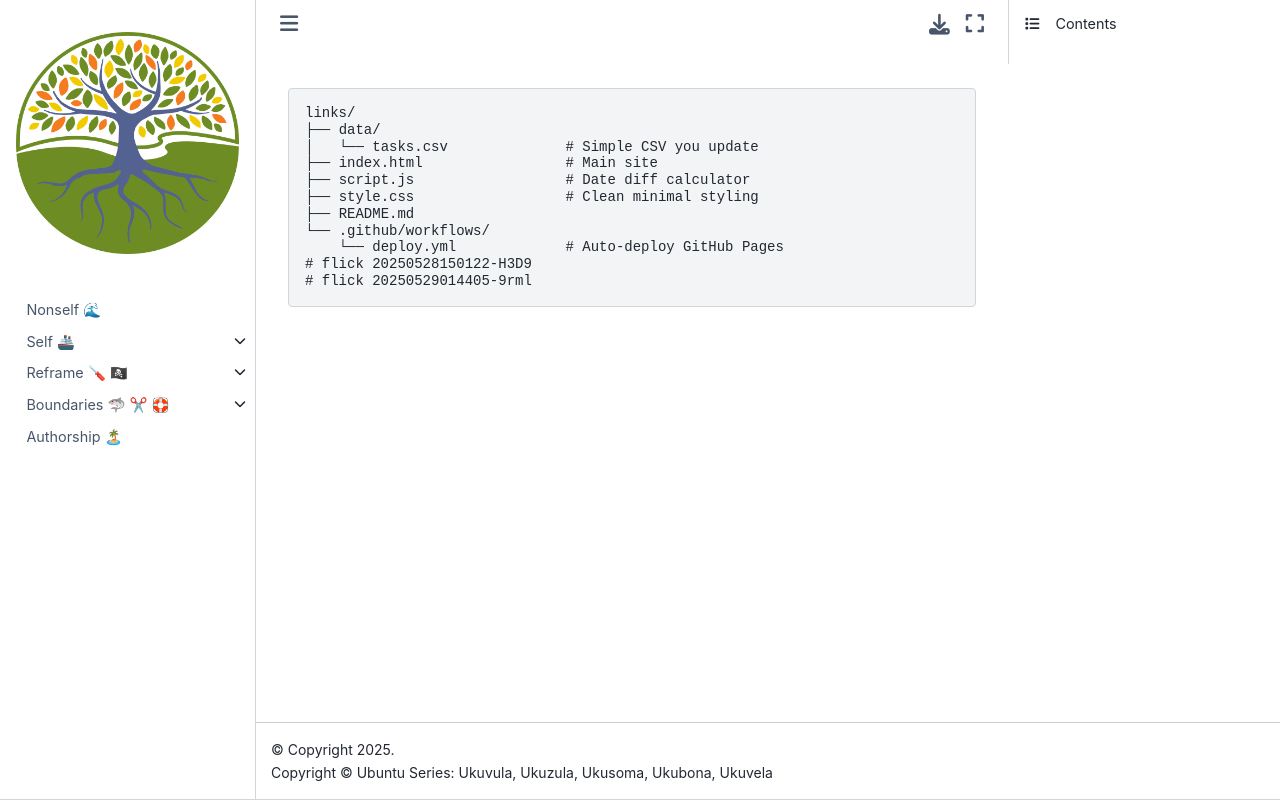

repository: abikesa/global-access · page: list/README.html · generator: jekyll

```sh
links/
├── data/
│   └── tasks.csv              # Simple CSV you update
├── index.html                 # Main site
├── script.js                  # Date diff calculator
├── style.css                  # Clean minimal styling
├── README.md
└── .github/workflows/
    └── deploy.yml             # Auto-deploy GitHub Pages
# flick 20250528150122-H3D9
# flick 20250529014405-9rml
